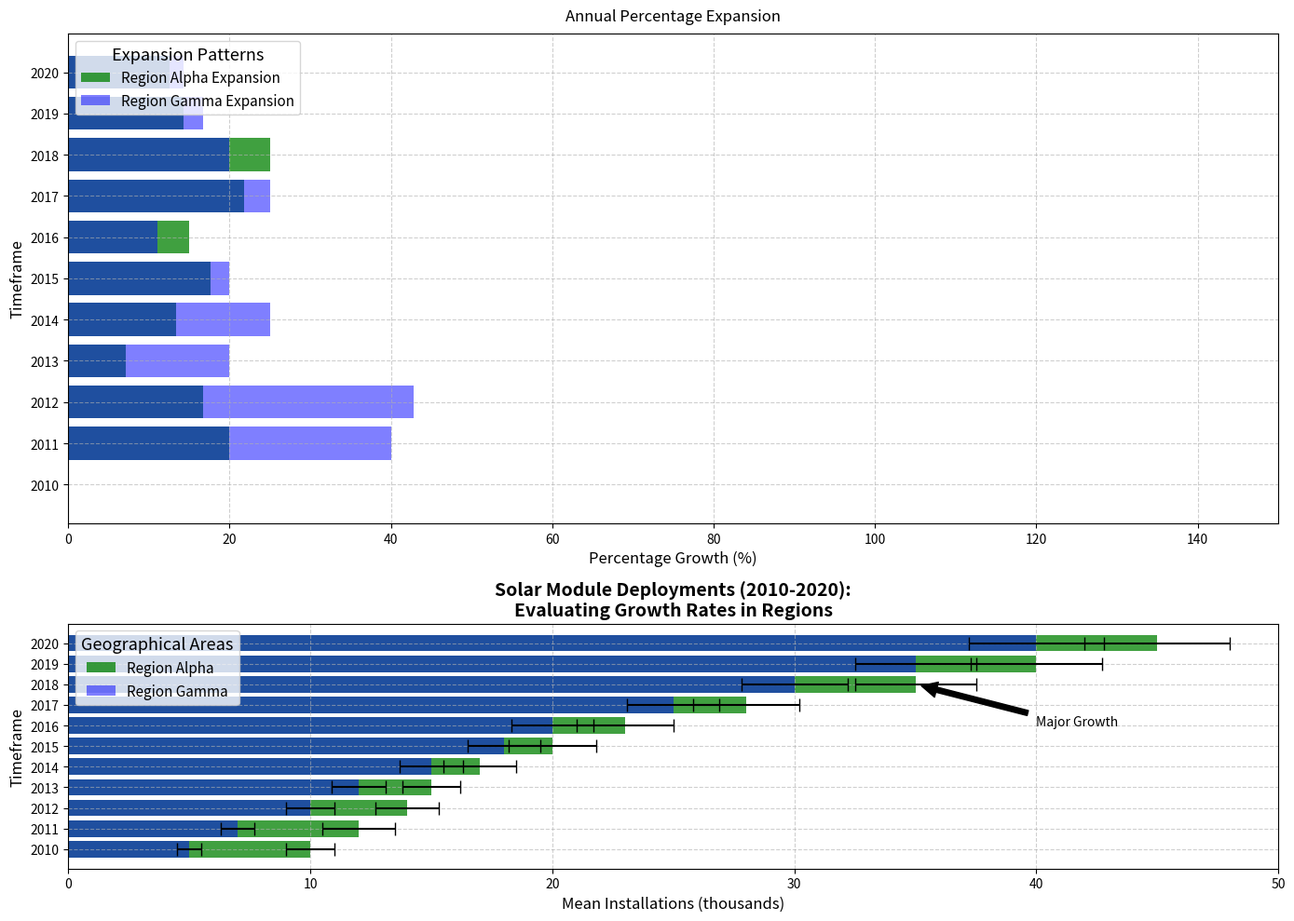

This chart was generated by the following Python code:
import numpy as np
import matplotlib.pyplot as plt

years = np.arange(2010, 2021)

installations_state_a = np.array([10, 12, 14, 15, 17, 20, 23, 28, 35, 40, 45])
installations_state_c = np.array([5, 7, 10, 12, 15, 18, 20, 25, 30, 35, 40])

def calc_percentage_increase(data):
    return np.array([0] + [((data[i] - data[i-1]) / data[i-1]) * 100 for i in range(1, len(data))])

pct_increase_a = calc_percentage_increase(installations_state_a)
pct_increase_c = calc_percentage_increase(installations_state_c)

error_state_a = np.array([1.0, 1.5, 1.3, 1.2, 1.5, 1.8, 2.0, 2.2, 2.5, 2.7, 3.0])
error_state_c = np.array([0.5, 0.7, 1.0, 1.1, 1.3, 1.5, 1.7, 1.9, 2.2, 2.5, 2.8])

fig, ax = plt.subplots(2, 1, figsize=(14, 10), gridspec_kw={'height_ratios': [2, 1]})

ax[1].barh(years, installations_state_a, xerr=error_state_a, label='Region Alpha', color='green', alpha=0.75, capsize=5)
ax[1].barh(years, installations_state_c, xerr=error_state_c, label='Region Gamma', color='blue', alpha=0.5, capsize=5)

ax[1].set_title("Solar Module Deployments (2010-2020):\nEvaluating Growth Rates in Regions", fontsize=14, weight='bold')
ax[1].set_xlabel("Mean Installations (thousands)", fontsize=12)
ax[1].set_ylabel("Timeframe", fontsize=12)
ax[1].set_yticks(years)
ax[1].set_xlim(0, 50)
ax[1].grid(True, linestyle='--', alpha=0.6)
ax[1].legend(title="Geographical Areas", title_fontsize='13', fontsize='11', loc='upper left', frameon=True)

ax[1].annotate('Major Growth', xy=(35, 2018), xytext=(40, 2016), arrowprops=dict(facecolor='black', shrink=0.05), fontsize=10)

ax[0].barh(years, pct_increase_a, label='Region Alpha Expansion', color='green', alpha=0.75)
ax[0].barh(years, pct_increase_c, label='Region Gamma Expansion', color='blue', alpha=0.5)

ax[0].set_title("Annual Percentage Expansion", fontsize=12, pad=10)
ax[0].set_xlabel("Percentage Growth (%)", fontsize=12)
ax[0].set_ylabel("Timeframe", fontsize=12)
ax[0].set_yticks(years)
ax[0].set_xlim(0, 150)
ax[0].grid(True, linestyle='--', alpha=0.6)
ax[0].legend(title="Expansion Patterns", title_fontsize='13', fontsize='11', loc='upper left', frameon=True)

plt.tight_layout()
plt.show()
